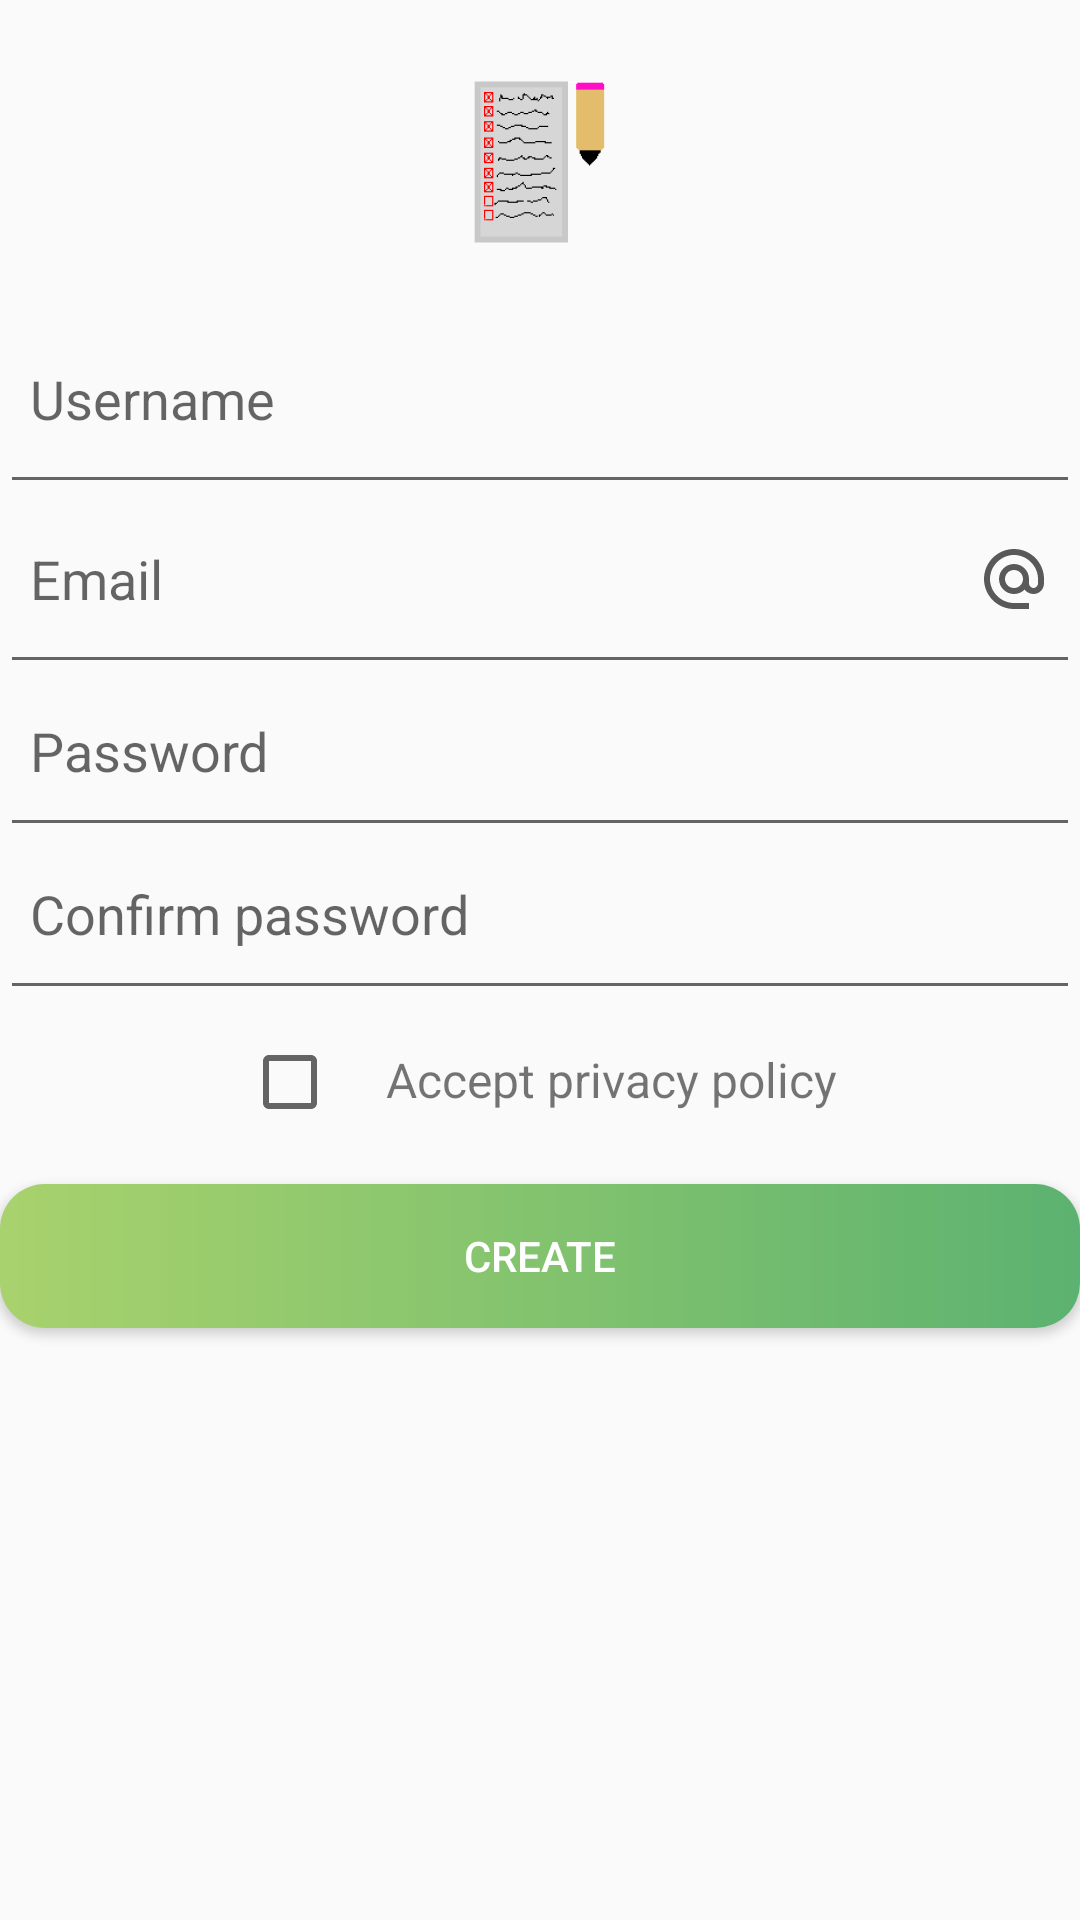

Write the Android layout XML for this screen, with the resource values it uses.
<!-- AndroidManifest.xml: application theme Theme.Design.Light.NoActionBar -->
<!-- res/layout/activity_register.xml -->
<?xml version="1.0" encoding="utf-8"?>
<RelativeLayout xmlns:android="http://schemas.android.com/apk/res/android"
    xmlns:app="http://schemas.android.com/apk/res-auto"
    xmlns:tools="http://schemas.android.com/tools"
    android:id="@+id/root_view"
    android:layout_width="match_parent"
    android:layout_height="match_parent"
    tools:context="com.pmprogramms.todo.LoginActivity">

    <ImageView
        android:id="@+id/icon_app"
        android:layout_width="wrap_content"
        android:layout_height="wrap_content"
        android:layout_centerHorizontal="true"
        android:src="@mipmap/app_icon" />

    <EditText
        android:id="@+id/username_edit_text"
        android:layout_width="400dp"
        android:layout_height="60dp"
        android:layout_below="@id/icon_app"
        android:layout_centerHorizontal="true"
        android:drawableEnd="@drawable/ic_baseline_account_circle_24"
        android:hint="Username"
        android:inputType="text"
        android:paddingLeft="10dp"
        android:paddingRight="10dp"
        android:paddingBottom="20dp" />


    <EditText
        android:id="@+id/email_edit_text"
        android:layout_width="400dp"
        android:layout_height="60dp"
        android:layout_below="@id/username_edit_text"
        android:layout_centerHorizontal="true"
        android:drawableEnd="@drawable/ic_baseline_alternate_email_24"
        android:hint="Email"
        android:inputType="textEmailAddress"
        android:paddingLeft="10dp"
        android:paddingRight="10dp"
        android:paddingBottom="20dp" />

    <EditText
        android:id="@+id/password_edit_text"
        android:layout_width="400dp"
        android:layout_height="wrap_content"
        android:layout_below="@id/email_edit_text"
        android:layout_centerHorizontal="true"
        android:drawableEnd="@drawable/ic_baseline_lock_24"
        android:hint="Password"
        android:inputType="textPassword"
        android:paddingLeft="10dp"
        android:paddingRight="10dp"
        android:paddingBottom="20dp" />

    <EditText
        android:id="@+id/confirm_password_edit_text"
        android:layout_width="400dp"
        android:layout_height="wrap_content"
        android:layout_below="@id/password_edit_text"
        android:layout_centerHorizontal="true"
        android:drawableEnd="@drawable/ic_baseline_lock_24"
        android:hint="Confirm password"
        android:inputType="textPassword"
        android:paddingLeft="10dp"
        android:paddingRight="10dp"
        android:paddingBottom="20dp" />

    <LinearLayout
        android:id="@+id/container_privacy"
        android:layout_width="wrap_content"
        android:layout_height="wrap_content"
        android:layout_below="@+id/confirm_password_edit_text"
        android:orientation="horizontal"
        android:layout_centerHorizontal="true">

        <CheckBox
            android:id="@+id/accept_checkbox"
            android:layout_width="48dp"
            android:layout_height="48dp" />

        <TextView
            android:id="@+id/info_text_view"
            android:layout_width="wrap_content"
            android:layout_height="wrap_content"
            android:minWidth="48dp"
            android:minHeight="48dp"
            android:textSize="16sp"
            android:text="Accept privacy policy"/>
    </LinearLayout>

    <Button
        android:id="@+id/button_login"
        android:layout_width="400dp"
        android:layout_height="wrap_content"
        android:layout_below="@id/container_privacy"
        android:layout_centerHorizontal="true"
        android:layout_marginTop="10dp"
        android:background="@drawable/button_login_background"
        android:text="Create"
        android:textColor="#ffffff" />

</RelativeLayout>
<!-- resources referenced by this layout -->
<resources>
  <!-- drawable button_login_background (drawable) -->
  <?xml version="1.0" encoding="utf-8"?>
  <shape xmlns:android="http://schemas.android.com/apk/res/android">
      <corners android:radius="15dp" />
      <gradient
          android:startColor="#A8D26D"
          android:centerColor="#83C36E"
          android:endColor="#5CB270"/>
  </shape>
  <!-- drawable ic_baseline_alternate_email_24 (drawable) -->
  <vector android:height="24dp" android:tint="#595959"
      android:viewportHeight="24" android:viewportWidth="24"
      android:width="24dp" xmlns:android="http://schemas.android.com/apk/res/android">
      <path android:fillColor="@android:color/white" android:pathData="M12,2C6.48,2 2,6.48 2,12s4.48,10 10,10h5v-2h-5c-4.34,0 -8,-3.66 -8,-8s3.66,-8 8,-8 8,3.66 8,8v1.43c0,0.79 -0.71,1.57 -1.5,1.57s-1.5,-0.78 -1.5,-1.57L17,12c0,-2.76 -2.24,-5 -5,-5s-5,2.24 -5,5 2.24,5 5,5c1.38,0 2.64,-0.56 3.54,-1.47 0.65,0.89 1.77,1.47 2.96,1.47 1.97,0 3.5,-1.6 3.5,-3.57L22,12c0,-5.52 -4.48,-10 -10,-10zM12,15c-1.66,0 -3,-1.34 -3,-3s1.34,-3 3,-3 3,1.34 3,3 -1.34,3 -3,3z"/>
  </vector>
  <!-- mipmap app_icon: png bitmap (mipmap-hdpi, 2224 bytes) -->
</resources>
